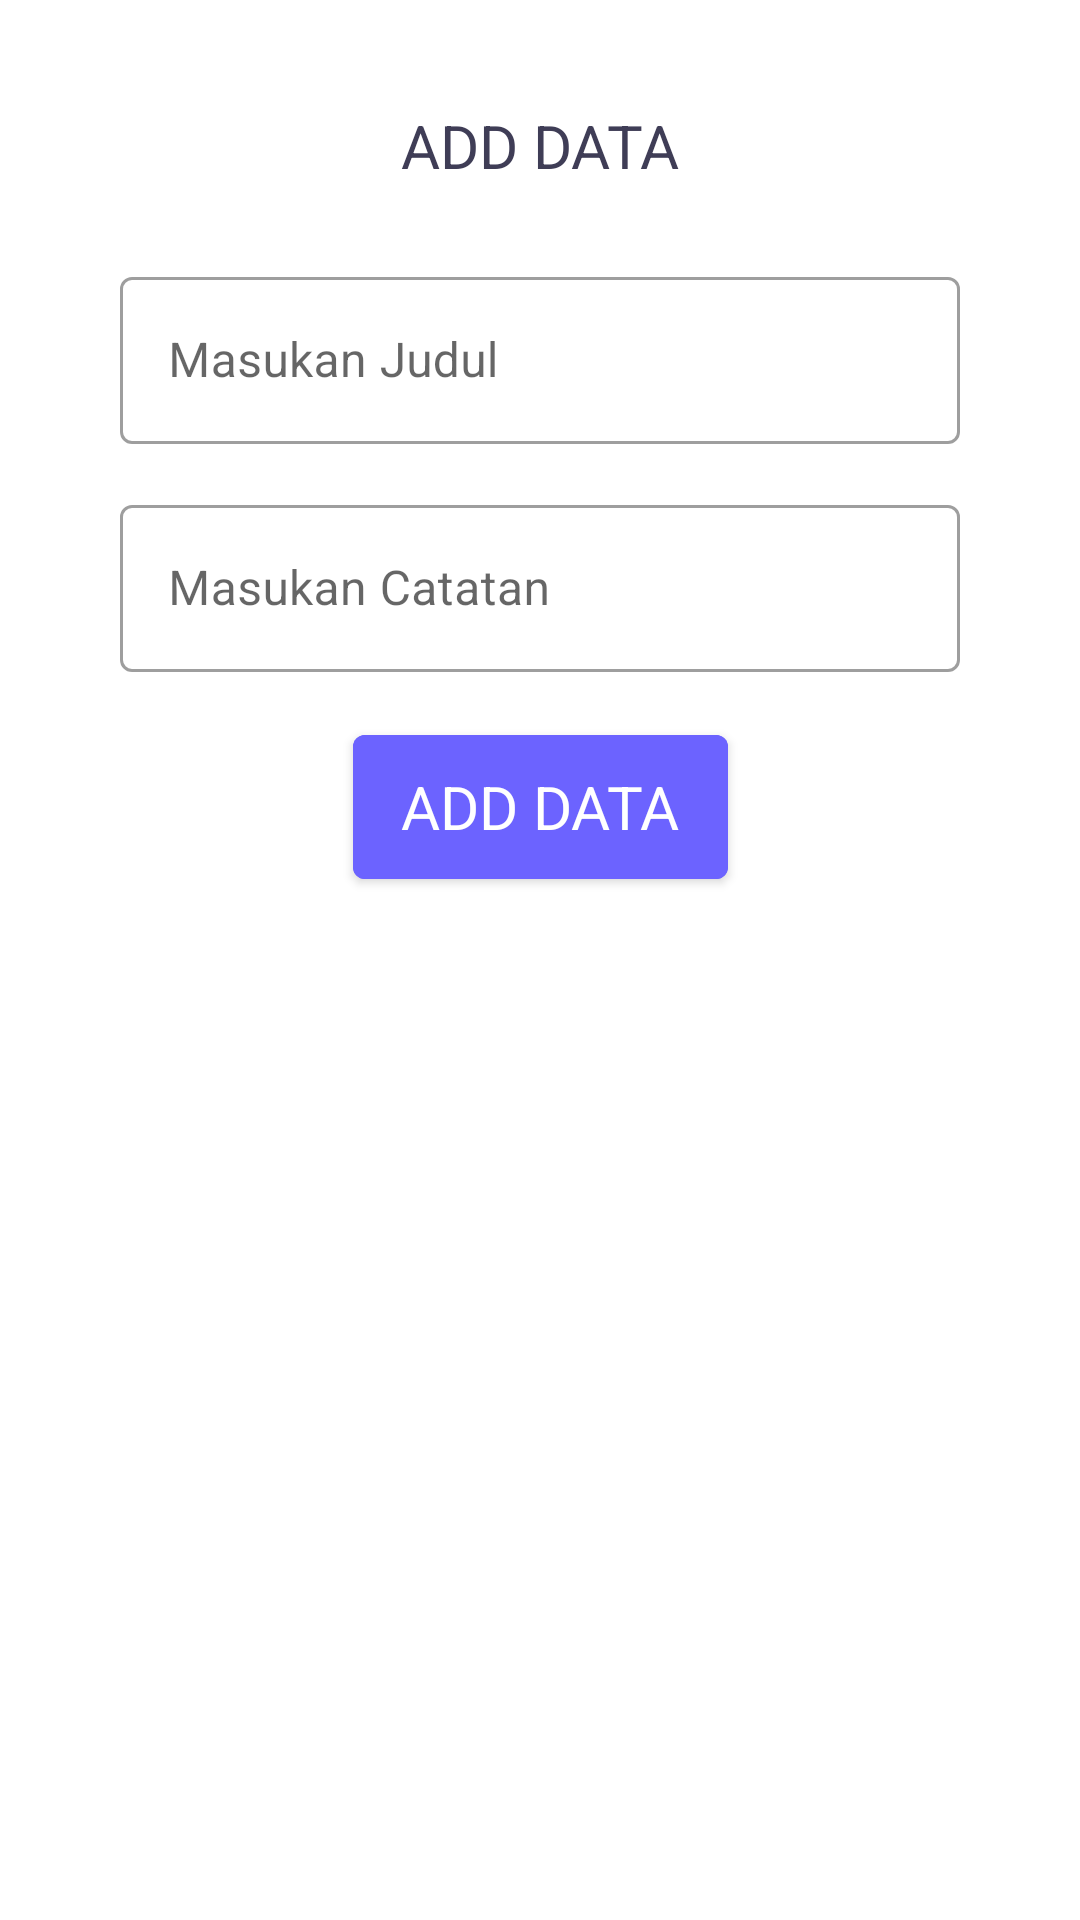

Android layout source for this screen:
<!-- AndroidManifest.xml: application theme Theme.FikriHaikal_Challange4 -->
<!-- res/layout/fragment_add.xml -->
<?xml version="1.0" encoding="utf-8"?>
<androidx.constraintlayout.widget.ConstraintLayout xmlns:android="http://schemas.android.com/apk/res/android"
    xmlns:tools="http://schemas.android.com/tools"
    android:layout_width="match_parent"
    android:layout_height="match_parent"
    xmlns:app="http://schemas.android.com/apk/res-auto"
    android:padding="20dp"
    tools:context=".add.AddFragment">

    <TextView
        android:id="@+id/txt_add"
        android:layout_width="wrap_content"
        android:layout_height="wrap_content"
        android:layout_marginTop="15dp"
        android:text="@string/add_data"
        android:textAllCaps="true"
        android:textColor="@color/dark"
        android:textSize="20sp"
        app:layout_constraintEnd_toEndOf="parent"
        app:layout_constraintStart_toStartOf="parent"
        app:layout_constraintTop_toTopOf="parent" />

    <com.google.android.material.textfield.TextInputLayout
        android:id="@+id/til_edit_title"
        style="@style/Widget.MaterialComponents.TextInputLayout.OutlinedBox"
        android:layout_width="match_parent"
        android:layout_height="wrap_content"
        android:layout_marginStart="20dp"
        android:layout_marginTop="25dp"
        android:layout_marginEnd="20dp"
        app:layout_constraintEnd_toEndOf="parent"
        app:layout_constraintStart_toStartOf="parent"
        app:layout_constraintTop_toBottomOf="@+id/txt_add">

        <com.google.android.material.textfield.TextInputEditText
            android:id="@+id/et_edit_title"
            android:layout_width="match_parent"
            android:layout_height="wrap_content"
            android:hint="@string/masukkan_judul"
            android:inputType="text" />
    </com.google.android.material.textfield.TextInputLayout>

    <com.google.android.material.textfield.TextInputLayout
        android:id="@+id/til_edit_description"
        style="@style/Widget.MaterialComponents.TextInputLayout.OutlinedBox"
        android:layout_width="match_parent"
        android:layout_height="wrap_content"
        android:layout_marginStart="20dp"
        android:layout_marginTop="15dp"
        android:layout_marginEnd="20dp"
        app:layout_constraintEnd_toEndOf="parent"
        app:layout_constraintStart_toStartOf="parent"
        app:layout_constraintTop_toBottomOf="@+id/til_edit_title">

        <com.google.android.material.textfield.TextInputEditText
            android:id="@+id/et_edit_description"
            android:layout_width="match_parent"
            android:layout_height="wrap_content"
            android:hint="@string/masukkan_catatan"
            android:inputType="text" />
    </com.google.android.material.textfield.TextInputLayout>

    <com.google.android.material.button.MaterialButton
        android:id="@+id/btn_add"
        style="@style/Widget.MaterialComponents.TextInputLayout.OutlinedBox"
        android:layout_width="wrap_content"
        android:layout_height="60dp"
        android:layout_marginTop="15dp"
        android:backgroundTint="@color/biru"
        android:text="@string/add_data"
        android:textAllCaps="true"
        android:textSize="20sp"
        app:layout_constraintEnd_toEndOf="parent"
        app:layout_constraintStart_toStartOf="parent"
        app:layout_constraintTop_toBottomOf="@+id/til_edit_description" />


</androidx.constraintlayout.widget.ConstraintLayout>
<!-- resources referenced by this layout -->
<resources>
  <color name="biru">#6C63FF</color>
  <color name="dark">#3F3D56</color>
  <string name="add_data">Add Data</string>
  <string name="masukkan_catatan">Masukan Catatan</string>
  <string name="masukkan_judul">Masukan Judul</string>
  <style name="Theme.FikriHaikal_Challange4" parent="Theme.MaterialComponents.DayNight.DarkActionBar">
          
          <item name="colorPrimary">@color/purple_500</item>
          <item name="colorPrimaryVariant">@color/purple_700</item>
          <item name="colorOnPrimary">@color/white</item>
          
          <item name="colorSecondary">@color/teal_200</item>
          <item name="colorSecondaryVariant">@color/teal_700</item>
          <item name="colorOnSecondary">@color/black</item>
          
          <item name="android:statusBarColor">?attr/colorPrimaryVariant</item>
          
      </style>
  <color name="purple_500">#FF6200EE</color>
  <color name="purple_700">#FF3700B3</color>
  <color name="white">#FFFFFFFF</color>
  <color name="teal_200">#FF03DAC5</color>
  <color name="teal_700">#FF018786</color>
  <color name="black">#FF000000</color>
</resources>
